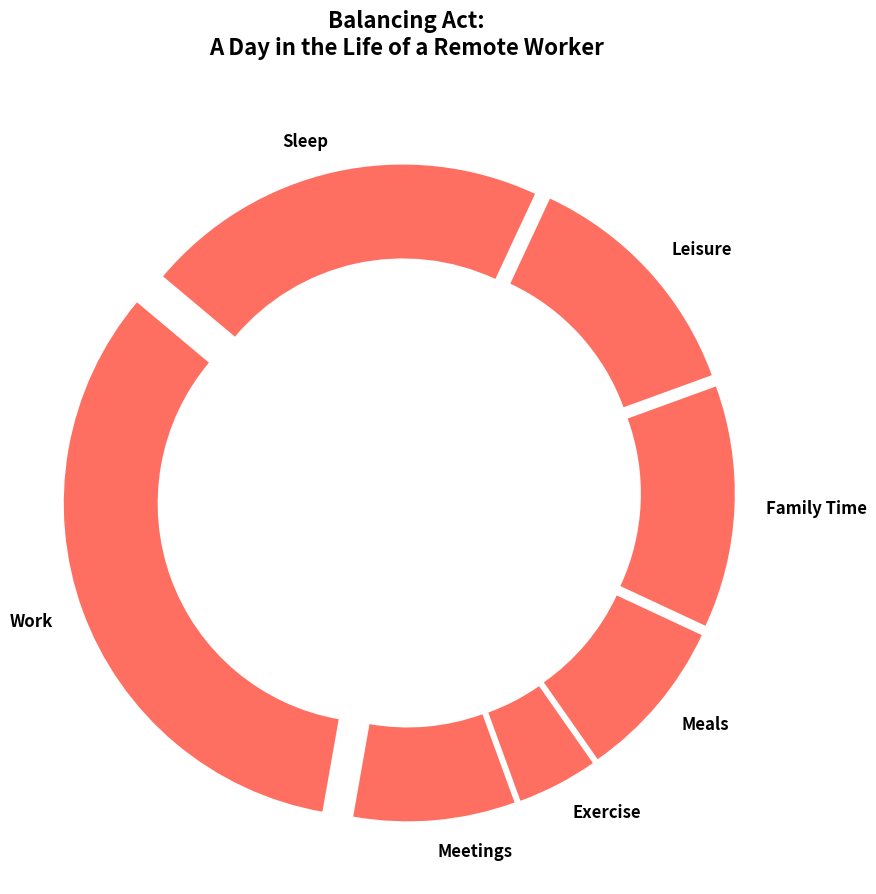

This chart was generated by the following Python code:
import matplotlib.pyplot as plt
import numpy as np

activities = ['Work', 'Meetings', 'Exercise', 'Meals', 'Family Time', 'Leisure', 'Sleep']
hours = np.array([8, 2, 1, 2, 3, 3, 5])
single_color = '#FF6F61'

fig, ax = plt.subplots(figsize=(9, 9))

explode = [0.1 if activity == 'Work' else 0.05 for activity in activities]
wedges, texts, autotexts = ax.pie(hours, labels=activities, autopct='%1.1f%%', 
                                  startangle=140, colors=[single_color] * len(activities), 
                                  explode=explode, wedgeprops=dict(width=0.3))

plt.setp(texts, size=12, fontweight='semibold')
plt.setp(autotexts, size=10, color='white')

ax.set_aspect('equal')
plt.title("Balancing Act:\nA Day in the Life of a Remote Worker", fontsize=16, fontweight='bold', y=1.05)

plt.tight_layout()
plt.show()
